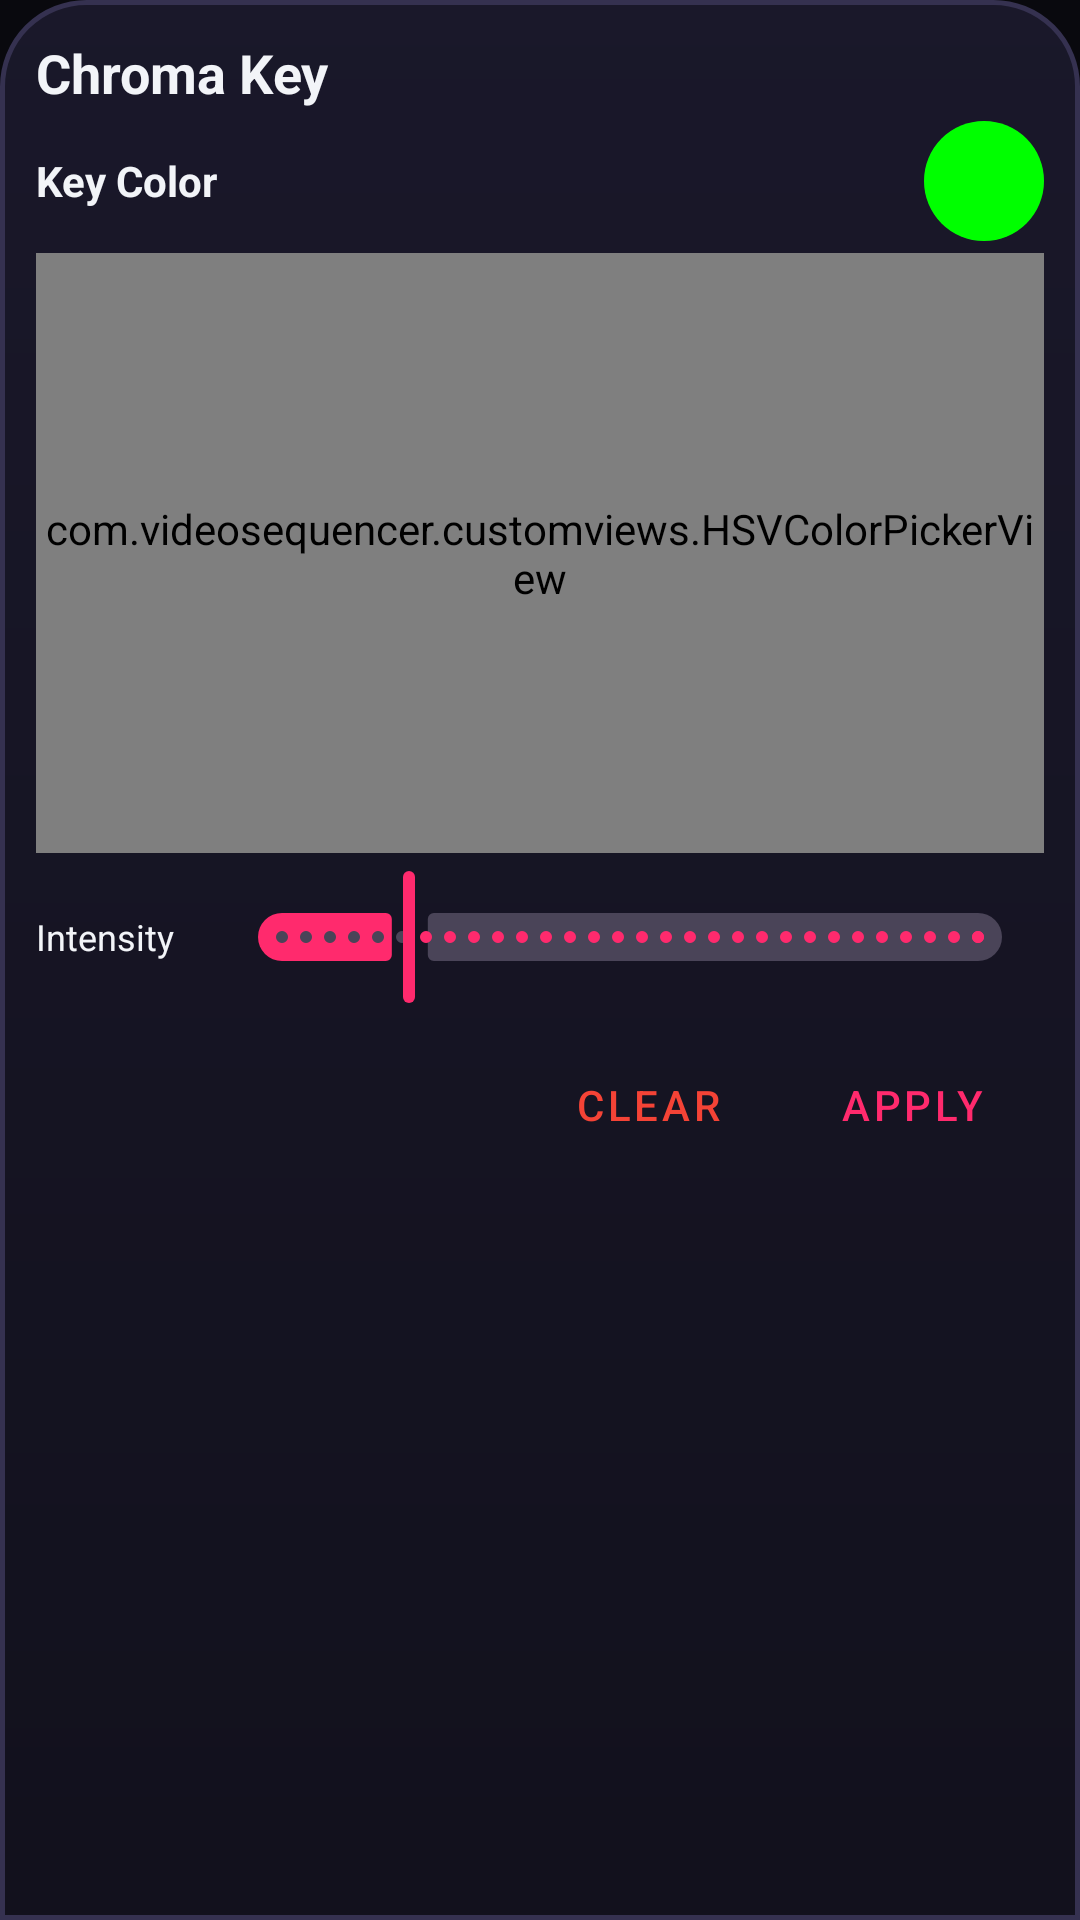

The Android layout XML behind this screen, and the referenced resources:
<!-- AndroidManifest.xml: application theme AppTheme -->
<!-- res/layout/chroma_key_bottom_sheet_dialog.xml -->
<?xml version="1.0" encoding="utf-8"?>
<LinearLayout xmlns:android="http://schemas.android.com/apk/res/android"
    xmlns:app="http://schemas.android.com/apk/res-auto"
    android:layout_width="match_parent"
    android:layout_height="wrap_content"
    android:orientation="vertical"
    android:background="@drawable/bg_bottom_sheet"
    android:padding="12dp">

    <TextView
        android:layout_width="wrap_content"
        android:layout_height="wrap_content"
        android:text="Chroma Key"
        android:textSize="18sp"
        android:textStyle="bold"
        android:textColor="@color/textColor"
        android:layout_marginBottom="4dp"/>

    <LinearLayout
        android:layout_width="match_parent"
        android:layout_height="wrap_content"
        android:orientation="horizontal"
        android:gravity="center_vertical"
        android:layout_marginBottom="4dp">

        <TextView
            android:layout_width="0dp"
            android:layout_weight="1"
            android:layout_height="wrap_content"
            android:text="Key Color"
            android:textColor="@color/textColor"
            android:textStyle="bold"/>

        <ImageView
            android:id="@+id/btnChromaEyedropper"
            android:layout_width="40dp"
            android:layout_height="40dp"
            android:layout_marginEnd="16dp"
            android:src="@drawable/ic_color_picker_24"
            android:background="@drawable/tool_button_inactive"
            android:padding="8dp"
            app:tint="@color/textColor" />

        <androidx.cardview.widget.CardView
            android:layout_width="40dp"
            android:layout_height="40dp"
            app:cardCornerRadius="20dp"
            app:cardElevation="0dp"
            app:cardBackgroundColor="@color/outline">
            <View
                android:id="@+id/chromaColorPreview"
                android:layout_width="match_parent"
                android:layout_height="match_parent"
                android:background="#00FF00" />
        </androidx.cardview.widget.CardView>
    </LinearLayout>

    <com.videosequencer.customviews.HSVColorPickerView
        android:id="@+id/hsvChromaColorPicker"
        android:layout_width="match_parent"
        android:layout_height="200dp"
        android:layout_marginBottom="4dp" />

    <LinearLayout
        android:layout_width="match_parent"
        android:layout_height="wrap_content"
        android:orientation="horizontal"
        android:gravity="center_vertical">

        <TextView
            android:layout_width="60dp"
            android:layout_height="wrap_content"
            android:text="Intensity"
            android:textColor="@color/textColor"
            android:textSize="12sp" />

        <com.google.android.material.slider.Slider
            android:id="@+id/chromaIntensitySlider"
            android:layout_width="0dp"
            android:layout_height="wrap_content"
            android:layout_weight="1"
            android:valueFrom="0.01"
            android:valueTo="0.5"
            android:value="0.1"
            android:stepSize="0.01"
            app:thumbColor="@color/colorPrimary"
            app:trackColorActive="@color/colorPrimary" />
    </LinearLayout>

    <LinearLayout
        android:layout_width="match_parent"
        android:layout_height="wrap_content"
        android:orientation="horizontal"
        android:gravity="end"
        android:layout_marginTop="8dp">

        <Button
            android:id="@+id/btnChromaClear"
            style="@style/Widget.MaterialComponents.Button.TextButton"
            android:layout_width="wrap_content"
            android:layout_height="wrap_content"
            android:text="Clear"
            android:textColor="#F44336" />

        <Button
            android:id="@+id/btnChromaApply"
            style="@style/Widget.MaterialComponents.Button.TextButton"
            android:layout_width="wrap_content"
            android:layout_height="wrap_content"
            android:text="Apply"
            android:textColor="@color/colorPrimary" />
    </LinearLayout>

</LinearLayout>
<!-- resources referenced by this layout -->
<resources>
  <color name="colorPrimary">#FF2A6D</color>
  <color name="outline">#2E2B45</color>
  <color name="textColor">#F2F4F8</color>
  <!-- drawable bg_bottom_sheet (drawable) -->
  <?xml version="1.0" encoding="utf-8"?>
  <shape xmlns:android="http://schemas.android.com/apk/res/android">
      <gradient
          android:startColor="#F21A182B"
          android:endColor="#FC11101C"
          android:angle="270" />
      <corners
          android:topLeftRadius="28dp"
          android:topRightRadius="28dp" />
      <stroke
          android:width="1.5dp"
          android:color="#353150" />
  </shape>
  <style name="AppTheme" parent="Theme.Material3.Dark.NoActionBar">
          <item name="colorPrimary">@color/colorPrimary</item>
          <item name="colorPrimaryVariant">@color/colorPrimaryVariant</item>
          <item name="colorOnPrimary">@color/colorOnPrimary</item>
          <item name="colorSecondary">@color/colorSecondary</item>
          <item name="colorSecondaryVariant">@color/colorSecondaryVariant</item>
          <item name="colorOnSecondary">@color/colorOnSecondary</item>
          <item name="android:windowBackground">@color/background</item>
          <item name="android:textColor">@color/textColor</item>
          <item name="android:navigationBarColor">@color/navigationBarColor</item>
          <item name="android:statusBarColor">@color/statusBarColor</item>
          
          <item name="android:windowActivityTransitions">true</item>
      </style>
  <color name="colorPrimaryVariant">#D81B58</color>
  <color name="colorOnPrimary">#FFFFFF</color>
  <color name="colorSecondary">#05D5E7</color>
  <color name="colorSecondaryVariant">#039BB0</color>
  <color name="colorOnSecondary">#FFFFFF</color>
  <color name="background">#09090E</color>
  <color name="navigationBarColor">#00000000</color>
  <color name="statusBarColor">#00000000</color>
</resources>
